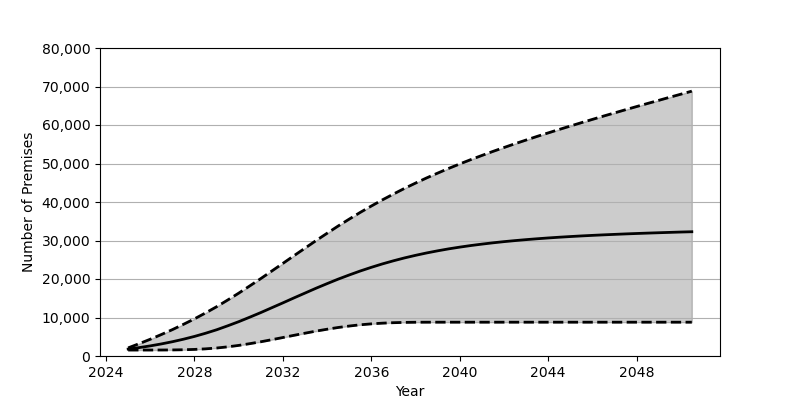

Source data for this figure (header and first rows):
Date, Low, Base, High
2025-01, 1548, 1801, 2112
2025-07, 1548, 2180, 3203
2026-01, 1550, 2626, 4355
2026-07, 1558, 3130, 5566
2027-01, 1577, 3707, 6851
2027-07, 1622, 4352, 8213
2028-01, 1711, 5084, 9648
2028-07, 1856, 5902, 11179
2029-01, 2074, 6810, 12801
2029-07, 2377, 7829, 14522
2030-01, 2753, 8914, 16324
2030-07, 3200, 10070, 18190
2031-01, 3696, 11280, 20110
2031-07, 4234, 12533, 22067
2032-01, 4800, 13800, 24054
2032-07, 5368, 15082, 26040
2033-01, 5927, 16350, 28020
2033-07, 6462, 17597, 29973
2034-01, 6956, 18801, 31888
2034-07, 7404, 19957, 33754
2035-01, 7784, 21046, 35558
2035-07, 8103, 22073, 37294
2036-01, 8348, 23029, 38957
2036-07, 8527, 23915, 40548
2037-01, 8650, 24730, 42071
2037-07, 8727, 25471, 43530
2038-01, 8765, 26148, 44918
2038-07, 8777, 26760, 46245
2039-01, 8780, 27319, 47505
2039-07, 8780, 27825, 48719
2040-01, 8780, 28279, 49886
2040-07, 8780, 28689, 51008
2041-01, 8780, 29059, 52089
2041-07, 8780, 29395, 53135
2042-01, 8780, 29703, 54150
2042-07, 8780, 29973, 55135
2043-01, 8780, 30224, 56094
2043-07, 8780, 30450, 57033
2044-01, 8780, 30660, 57947
2044-07, 8780, 30851, 58846
2045-01, 8780, 31026, 59730
2045-07, 8780, 31186, 60598
2046-01, 8780, 31332, 61458
2046-07, 8780, 31466, 62308
2047-01, 8780, 31591, 63142
2047-07, 8780, 31710, 63967
2048-01, 8780, 31820, 64791
2048-07, 8780, 31921, 65599
2049-01, 8780, 32017, 66405
2049-07, 8780, 32108, 67208
2050-01, 8780, 32199, 68003
2050-07, 8780, 32274, 68794
